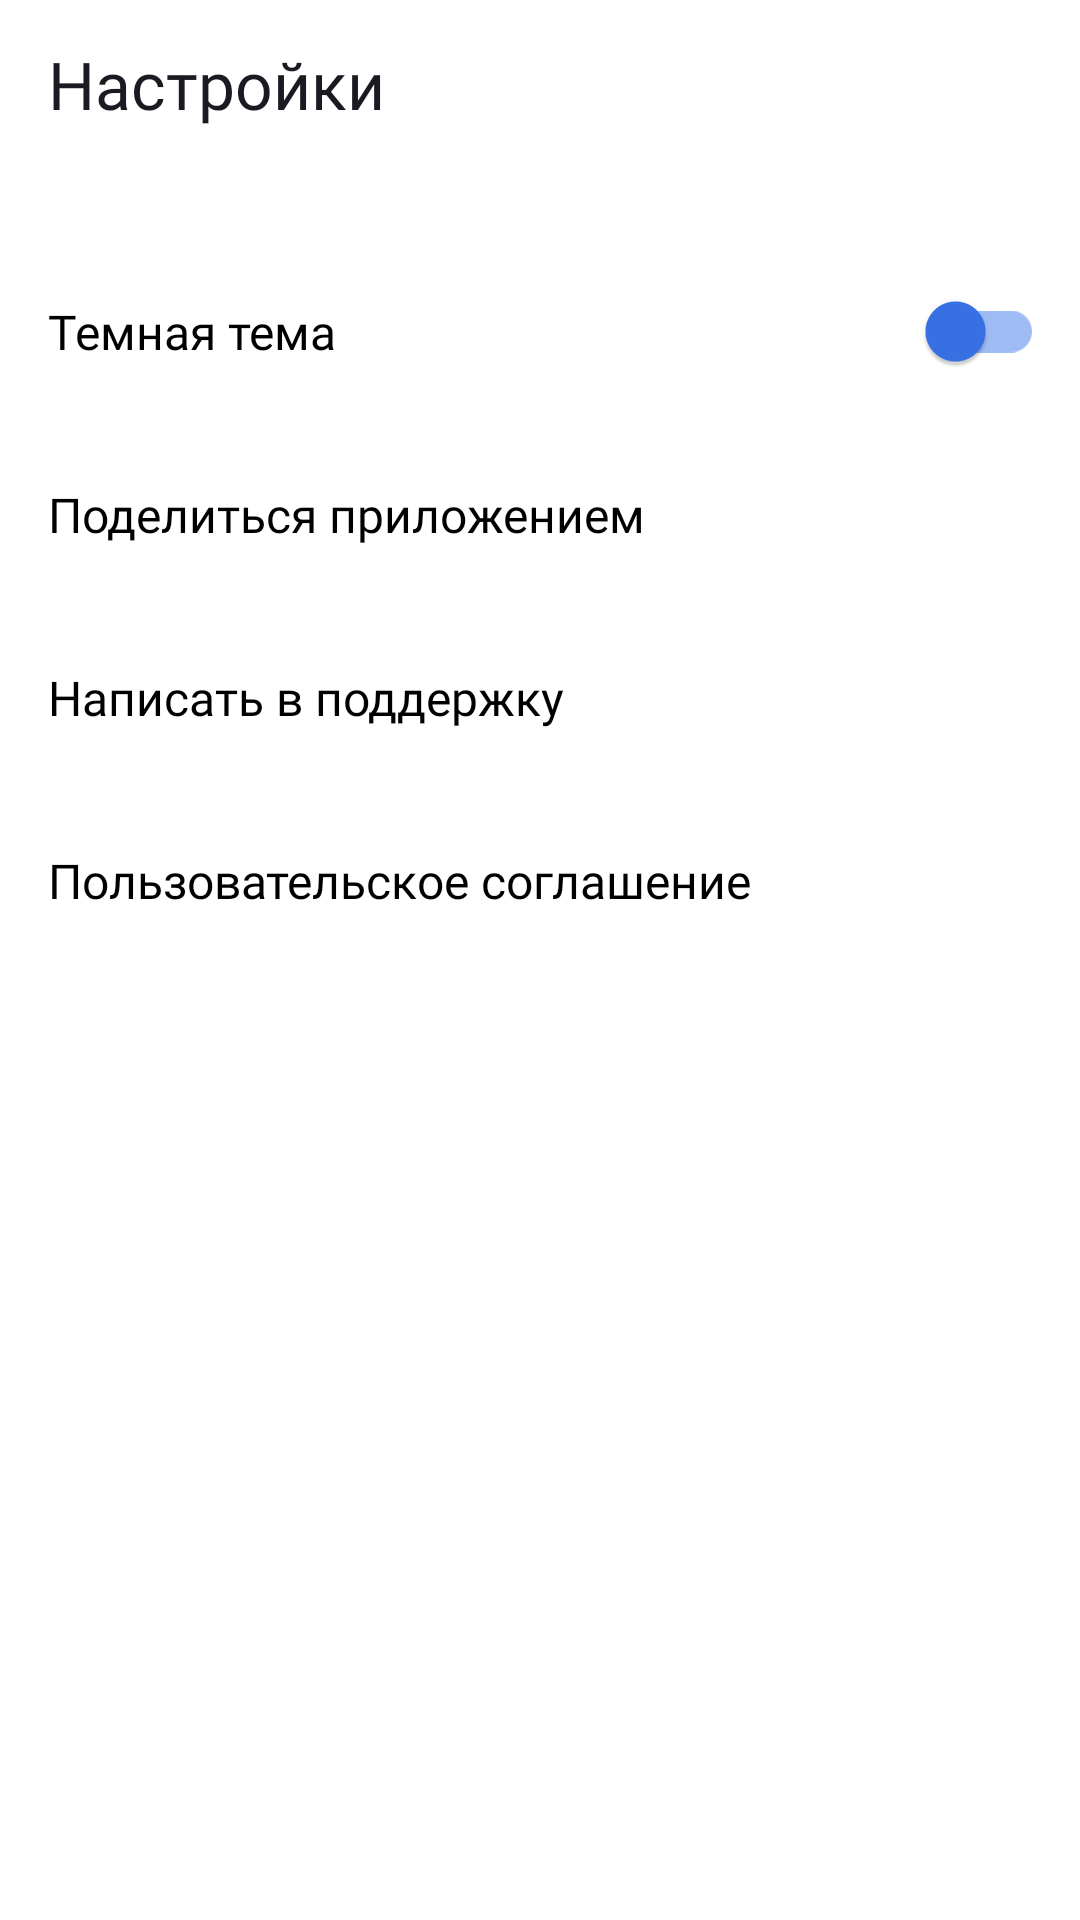

The Android layout XML behind this screen, and the referenced resources:
<!-- AndroidManifest.xml: application theme Base.Theme.PlaylistMaker -->
<!-- res/layout/fragment_settings.xml -->
<?xml version="1.0" encoding="utf-8"?>
<LinearLayout xmlns:android="http://schemas.android.com/apk/res/android"
    xmlns:tools="http://schemas.android.com/tools"
    android:layout_width="match_parent"
    android:layout_height="match_parent"
    android:orientation="vertical"
    tools:context=".ui.settings.SettingsFragment">

    <LinearLayout
        android:layout_width="match_parent"
        android:layout_height="@dimen/bar_56"
        android:layout_marginBottom="24dp"
        android:gravity="center_vertical">

        <TextView
            style="@style/TopBarTitleStyle"
            android:text="@string/settings" />

        <ImageButton
            style="@style/TopBarIconButtonStyle"
            android:gravity="center_horizontal"
            android:src="@drawable/ic_filter_24"
            android:visibility="invisible" />
    </LinearLayout>

    <LinearLayout
        android:layout_width="match_parent"
        android:layout_height="@dimen/row_settings"
        android:gravity="center_vertical">

        <TextView
            style="@style/TextViewSettingsStyle"
            android:layout_width="0dp"
            android:layout_height="wrap_content"
            android:layout_marginStart="@dimen/text_setting_start_16"
            android:layout_weight="1"
            android:text="@string/dark_theme" />

        <com.google.android.material.switchmaterial.SwitchMaterial
            android:id="@+id/themeSwitcher"
            style="@style/SwitchStyle"
            android:layout_width="wrap_content"
            android:layout_height="wrap_content"
            android:layout_marginEnd="12dp"
            tools:ignore="UseSwitchCompatOrMaterialXml" />

    </LinearLayout>

    <LinearLayout
        android:layout_width="match_parent"
        android:layout_height="@dimen/row_settings"
        android:gravity="center_vertical">

        <TextView
            style="@style/TextViewSettingsStyle"
            android:layout_width="0dp"
            android:layout_height="wrap_content"
            android:layout_marginStart="@dimen/text_setting_start_16"
            android:layout_weight="1"
            android:text="@string/share_app" />

        <ImageButton
            android:id="@+id/btn_share_app"
            style="@style/ImageButtonSettingsStyle"
            android:layout_marginStart="@dimen/ib_text_start_8"
            android:layout_marginEnd="@dimen/ib_text_start_12"
            android:src="@drawable/ic_share_24" />
    </LinearLayout>

    <LinearLayout
        android:layout_width="match_parent"
        android:layout_height="@dimen/row_settings"
        android:gravity="center_vertical">

        <TextView
            style="@style/TextViewSettingsStyle"
            android:layout_width="0dp"
            android:layout_height="wrap_content"
            android:layout_marginStart="@dimen/text_setting_start_16"
            android:layout_weight="1"
            android:text="@string/text_support" />

        <ImageButton
            android:id="@+id/btn_write_support"
            style="@style/ImageButtonSettingsStyle"
            android:layout_marginStart="@dimen/ib_text_start_8"
            android:layout_marginEnd="@dimen/ib_text_start_12"
            android:src="@drawable/ic_support_24" />
    </LinearLayout>

    <LinearLayout
        android:layout_width="match_parent"
        android:layout_height="@dimen/row_settings"
        android:gravity="center_vertical">

        <TextView
            style="@style/TextViewSettingsStyle"
            android:layout_width="0dp"
            android:layout_height="wrap_content"
            android:layout_marginStart="@dimen/text_setting_start_16"
            android:layout_weight="1"
            android:text="@string/user_agreement" />

        <ImageButton
            android:id="@+id/btn_user_agreement"
            style="@style/ImageButtonSettingsStyle"
            android:layout_marginStart="@dimen/ib_text_start_8"
            android:layout_marginEnd="@dimen/ib_text_start_12"
            android:src="@drawable/ic_arrow_forward_24" />
    </LinearLayout>

</LinearLayout>
<!-- resources referenced by this layout -->
<resources>
  <dimen name="bar_56">56dp</dimen>
  <dimen name="ib_text_start_12">12dp</dimen>
  <dimen name="ib_text_start_8">8dp</dimen>
  <dimen name="row_settings">61dp</dimen>
  <dimen name="text_setting_start_16">16dp</dimen>
  <!-- drawable ic_filter_24 (drawable) -->
  <vector xmlns:android="http://schemas.android.com/apk/res/android"
      android:width="24dp"
      android:height="24dp"
      android:viewportWidth="24"
      android:viewportHeight="24">
    <group>
      <clip-path
          android:pathData="M0,0h24v24h-24z"/>
      <path
          android:pathData="M10,18H14V16H10V18ZM3,6V8H21V6H3ZM6,13H18V11H6V13Z"
          android:fillColor="#1A1B22"/>
    </group>
  </vector>
  <string name="dark_theme">Темная тема</string>
  <string name="settings">Настройки</string>
  <string name="share_app">Поделиться приложением</string>
  <string name="text_support">Написать в поддержку</string>
  <string name="user_agreement">Пользовательское соглашение</string>
  <style name="ImageButtonSettingsStyle">
          <item name="android:layout_width">@dimen/ib_width_24</item>
          <item name="android:layout_height">@dimen/ib_height_24</item>
          <item name="android:backgroundTint">@android:color/transparent</item>
      </style>
  <style name="SwitchStyle">
          <item name="thumbTint">@color/blue</item>
          <item name="trackTint">@color/blue_light</item>
      </style>
  <style name="TextViewSettingsStyle">
          <item name="android:textColor">@color/text_black</item>
          <item name="android:fontFamily">@font/ys_display_regular</item>
          <item name="android:textSize">@dimen/text_size_16</item>
          <item name="android:textFontWeight">400</item>
      </style>
  <style name="TopBarIconButtonStyle" parent="TopBarStyle">
          <item name="android:layout_width">@dimen/ib_with_48</item>
          <item name="android:layout_height">@dimen/ib_height_48dp</item>
          <item name="android:layout_margin">@dimen/ib_bar_margin_4</item>
          <item name="android:background">@android:color/transparent</item>
      </style>
  <style name="TopBarTitleStyle" parent="TopBarStyle">
          <item name="android:layout_width">0dp</item>
          <item name="android:layout_height">wrap_content</item>
          <item name="android:layout_weight">1</item>
          <item name="android:layout_marginStart">@dimen/top_bar_title_margin_start</item>
          <item name="android:fontFamily">@font/ys_display_medium</item>
          <item name="android:textFontWeight">500</item>
          <item name="android:textSize">@dimen/text_size_22</item>
      </style>
  <style name="Base.Theme.PlaylistMaker" parent="Theme.MaterialComponents.Light.NoActionBar">
          
          
          <item name="android:windowBackground">@color/white</item>
          <item name="materialAlertDialogTheme">@style/ThemeOverlay.PlaylistMaker.MaterialAlertDialog</item>
      </style>
  <dimen name="ib_width_24">24dp</dimen>
  <dimen name="ib_height_24">24dp</dimen>
  <color name="blue">#3772E7</color>
  <color name="blue_light">#9FBBF3</color>
  <color name="text_black">#000000</color>
  <dimen name="text_size_16">16sp</dimen>
  <style name="TopBarStyle">
          <item name="android:textColor">@color/black</item>
          <item name="android:layout_height">@dimen/bar_56</item>
          <item name="android:fontFamily">@font/ys_display_medium</item>
          <item name="android:textFontWeight">500</item>
          <item name="android:textSize">@dimen/text_size_22</item>
      </style>
  <dimen name="ib_with_48">48dp</dimen>
  <dimen name="ib_height_48dp">48dp</dimen>
  <dimen name="ib_bar_margin_4">4dp</dimen>
  <dimen name="top_bar_title_margin_start">16dp</dimen>
  <dimen name="text_size_22">22sp</dimen>
  <color name="white">#FFFFFFFF</color>
  <style name="ThemeOverlay.PlaylistMaker.MaterialAlertDialog" parent="ThemeOverlay.MaterialComponents.MaterialAlertDialog">
          <item name="colorPrimary">@color/blue</item>
      </style>
  <color name="black">#1A1B22</color>
</resources>
